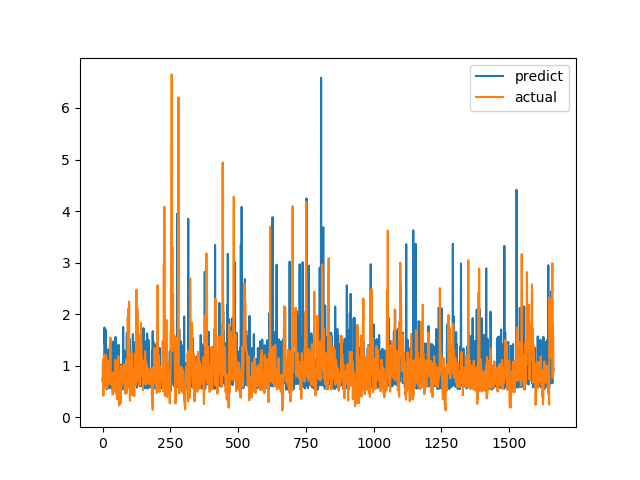

Values plotted in this chart, from the file beside it:
predict, actual
0.7333, 0.7094
0.6755, 1.015
0.6827, 1.116
0.6526, 0.4183
0.5788, 1.002
0.6507, 1.219
1.053, 1.143
1.74, 0.6528
1.411, 0.6747
1.622, 0.601
1.311, 0.6695
1.702, 0.6538
0.7499, 0.7814
0.7791, 1.206
0.7, 0.8469
0.5425, 0.8286
0.5582, 0.6482
0.5836, 0.5624
0.897, 0.7183
1.313, 1.1
0.6129, 0.9542
0.6008, 0.729
0.5575, 0.6694
0.6562, 0.8631
0.8016, 0.6465
0.7478, 0.8223
0.6108, 0.9236
1.387, 0.8301
0.8163, 1.067
0.6363, 1.546
0.5754, 0.6827
0.647, 0.6386
0.572, 0.6464
0.7942, 0.6881
1.455, 0.7274
1.309, 0.65
0.8001, 0.8694
0.5377, 0.4409
0.7087, 0.4519
0.5587, 0.7575
1.469, 0.4952
0.5414, 0.6851
0.7117, 0.7244
0.9879, 0.8654
0.5957, 0.74
0.7062, 0.8071
0.6286, 0.8204
0.6458, 1.114
1.559, 1.109
0.622, 0.4751
0.5936, 1.039
1.407, 0.9458
0.5844, 0.7878
0.6321, 0.3505
1.004, 0.9368
0.5732, 0.9868
0.5616, 0.647
0.9456, 1.03
0.6338, 1.187
0.6282, 0.9329
... 1,604 more rows
